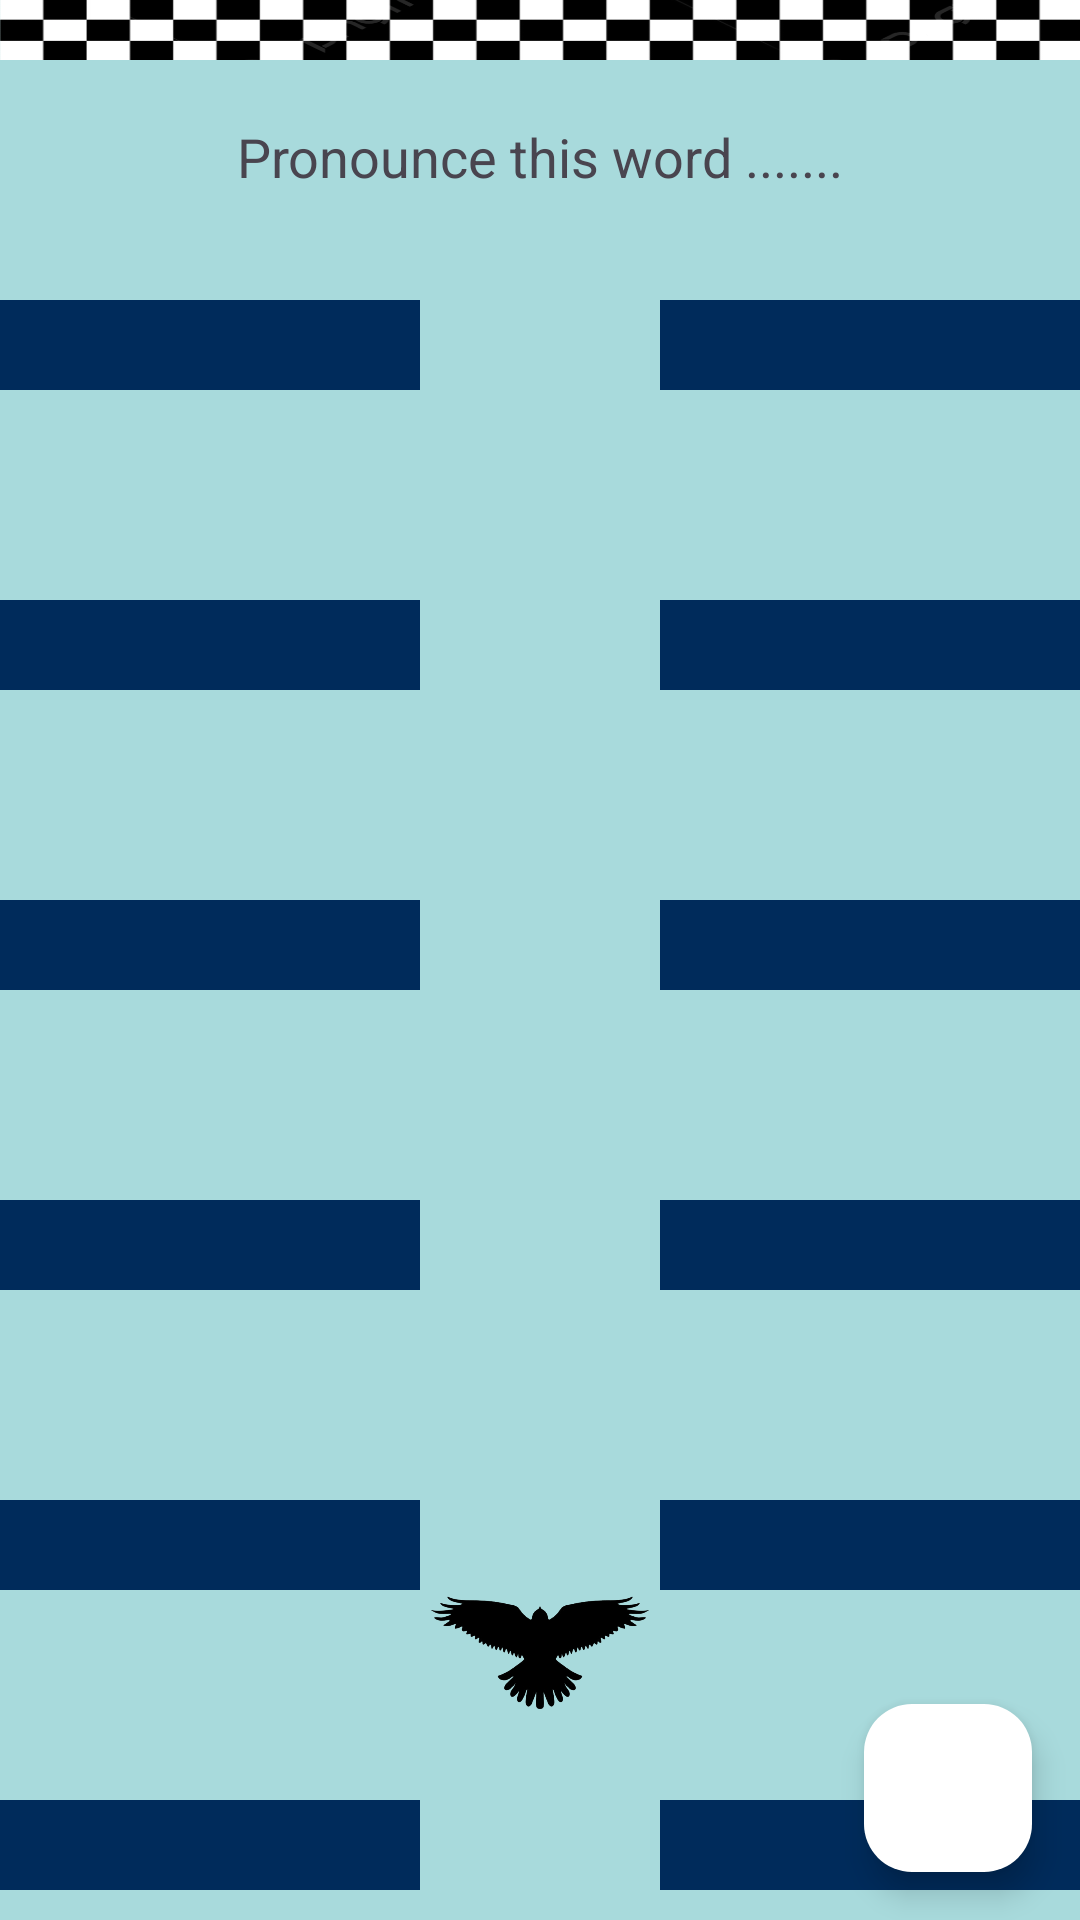

This screen was rendered from an Android layout file. Write that file and the resources it references.
<!-- AndroidManifest.xml: application theme Theme.CS175ProjectGroup6 -->
<!-- res/layout/pronounce_backup.xml -->
<?xml version="1.0" encoding="utf-8"?>
<FrameLayout xmlns:android="http://schemas.android.com/apk/res/android"
    xmlns:tools="http://schemas.android.com/tools"
    xmlns:app="http://schemas.android.com/apk/res-auto"
    android:layout_width="match_parent"
    android:layout_height="match_parent"
    android:background="#A8DADC">
    
    

    <View
        android:id="@+id/finishLine"
        android:layout_width="match_parent"
        android:layout_height="20dp"
        android:layout_gravity="top"
        android:layout_marginTop="0dp"
        android:background="@drawable/finish_line" />

    <include
        layout="@layout/obstacle"
        android:layout_width="match_parent"
        android:layout_height="30dp"
        android:layout_marginTop="100dp" />

    <include
        layout="@layout/obstacle"
        android:layout_width="match_parent"
        android:layout_height="30dp"
        android:layout_marginTop="200dp" />

    <include
        layout="@layout/obstacle"
        android:layout_width="match_parent"
        android:layout_height="30dp"
        android:layout_marginTop="300dp" />

    <include
        layout="@layout/obstacle"
        android:layout_width="match_parent"
        android:layout_height="30dp"
        android:layout_marginTop="400dp" />

    <include
        layout="@layout/obstacle"
        android:layout_width="match_parent"
        android:layout_height="30dp"
        android:layout_marginTop="500dp" />

    <include
        layout="@layout/obstacle"
        android:layout_width="match_parent"
        android:layout_height="30dp"
        android:layout_marginTop="600dp" />


    <ImageView
        android:id="@+id/bird"
        android:layout_width="80dp"
        android:layout_height="80dp"
        android:layout_gravity="bottom|center_horizontal"
        android:layout_marginBottom="50dp"
        android:src="@drawable/bird"
        android:contentDescription="@string/bird" />

    <com.google.android.material.floatingactionbutton.FloatingActionButton
        android:id="@+id/speakButton"
        android:layout_width="wrap_content"
        android:layout_height="wrap_content"
        android:clickable="true"
        android:focusable="true"
        android:layout_gravity="bottom|end"
        android:layout_marginEnd="16dp"
        android:layout_marginBottom="16dp"
        android:src="@drawable/microphone_icon"
        android:contentDescription="@string/speak_description"
        android:backgroundTint="#FFFFFF"/>

    <TextView
        android:id="@+id/speechStatus"
        android:layout_width="wrap_content"
        android:layout_height="wrap_content"
        android:text="@string/pronounce_text"
        android:textSize="18sp"
        android:layout_gravity="top|center_horizontal"
        android:layout_marginTop="40dp" />

</FrameLayout>
<!-- res/layout/obstacle.xml (included above) -->
<LinearLayout xmlns:android="http://schemas.android.com/apk/res/android"
    android:layout_width="match_parent"
    android:layout_height="30dp"
    android:orientation="horizontal">

    <View
        android:layout_width="0dp"
        android:layout_height="match_parent"
        android:layout_weight="1"
        android:background="#002B5B" />

    <View
        android:layout_width="80dp"
        android:layout_height="match_parent"
        android:background="@android:color/transparent" />

    <View
        android:layout_width="0dp"
        android:layout_height="match_parent"
        android:layout_weight="1"
        android:background="#002B5B" />
</LinearLayout>
<!-- resources referenced by this layout -->
<resources>
  <!-- drawable bird: png bitmap (drawable, 53628 bytes) -->
  <!-- drawable finish_line: png bitmap (drawable, 6956 bytes) -->
  <string name="bird">Bird</string>
  <string name="pronounce_text">Pronounce this word .......</string>
  <string name="speak_description">Speak Button</string>
  <style name="Theme.CS175ProjectGroup6" parent="Base.Theme.CS175ProjectGroup6" />
  <style name="Base.Theme.CS175ProjectGroup6" parent="Theme.Material3.DayNight.NoActionBar">
          
          
          <item name="colorPrimary">@color/md_theme_primary</item>
          <item name="colorOnPrimary">@color/md_theme_onPrimary</item>
      </style>
  <color name="md_theme_primary">#4C662B</color>
  <color name="md_theme_onPrimary">#FFFFFF</color>
</resources>
